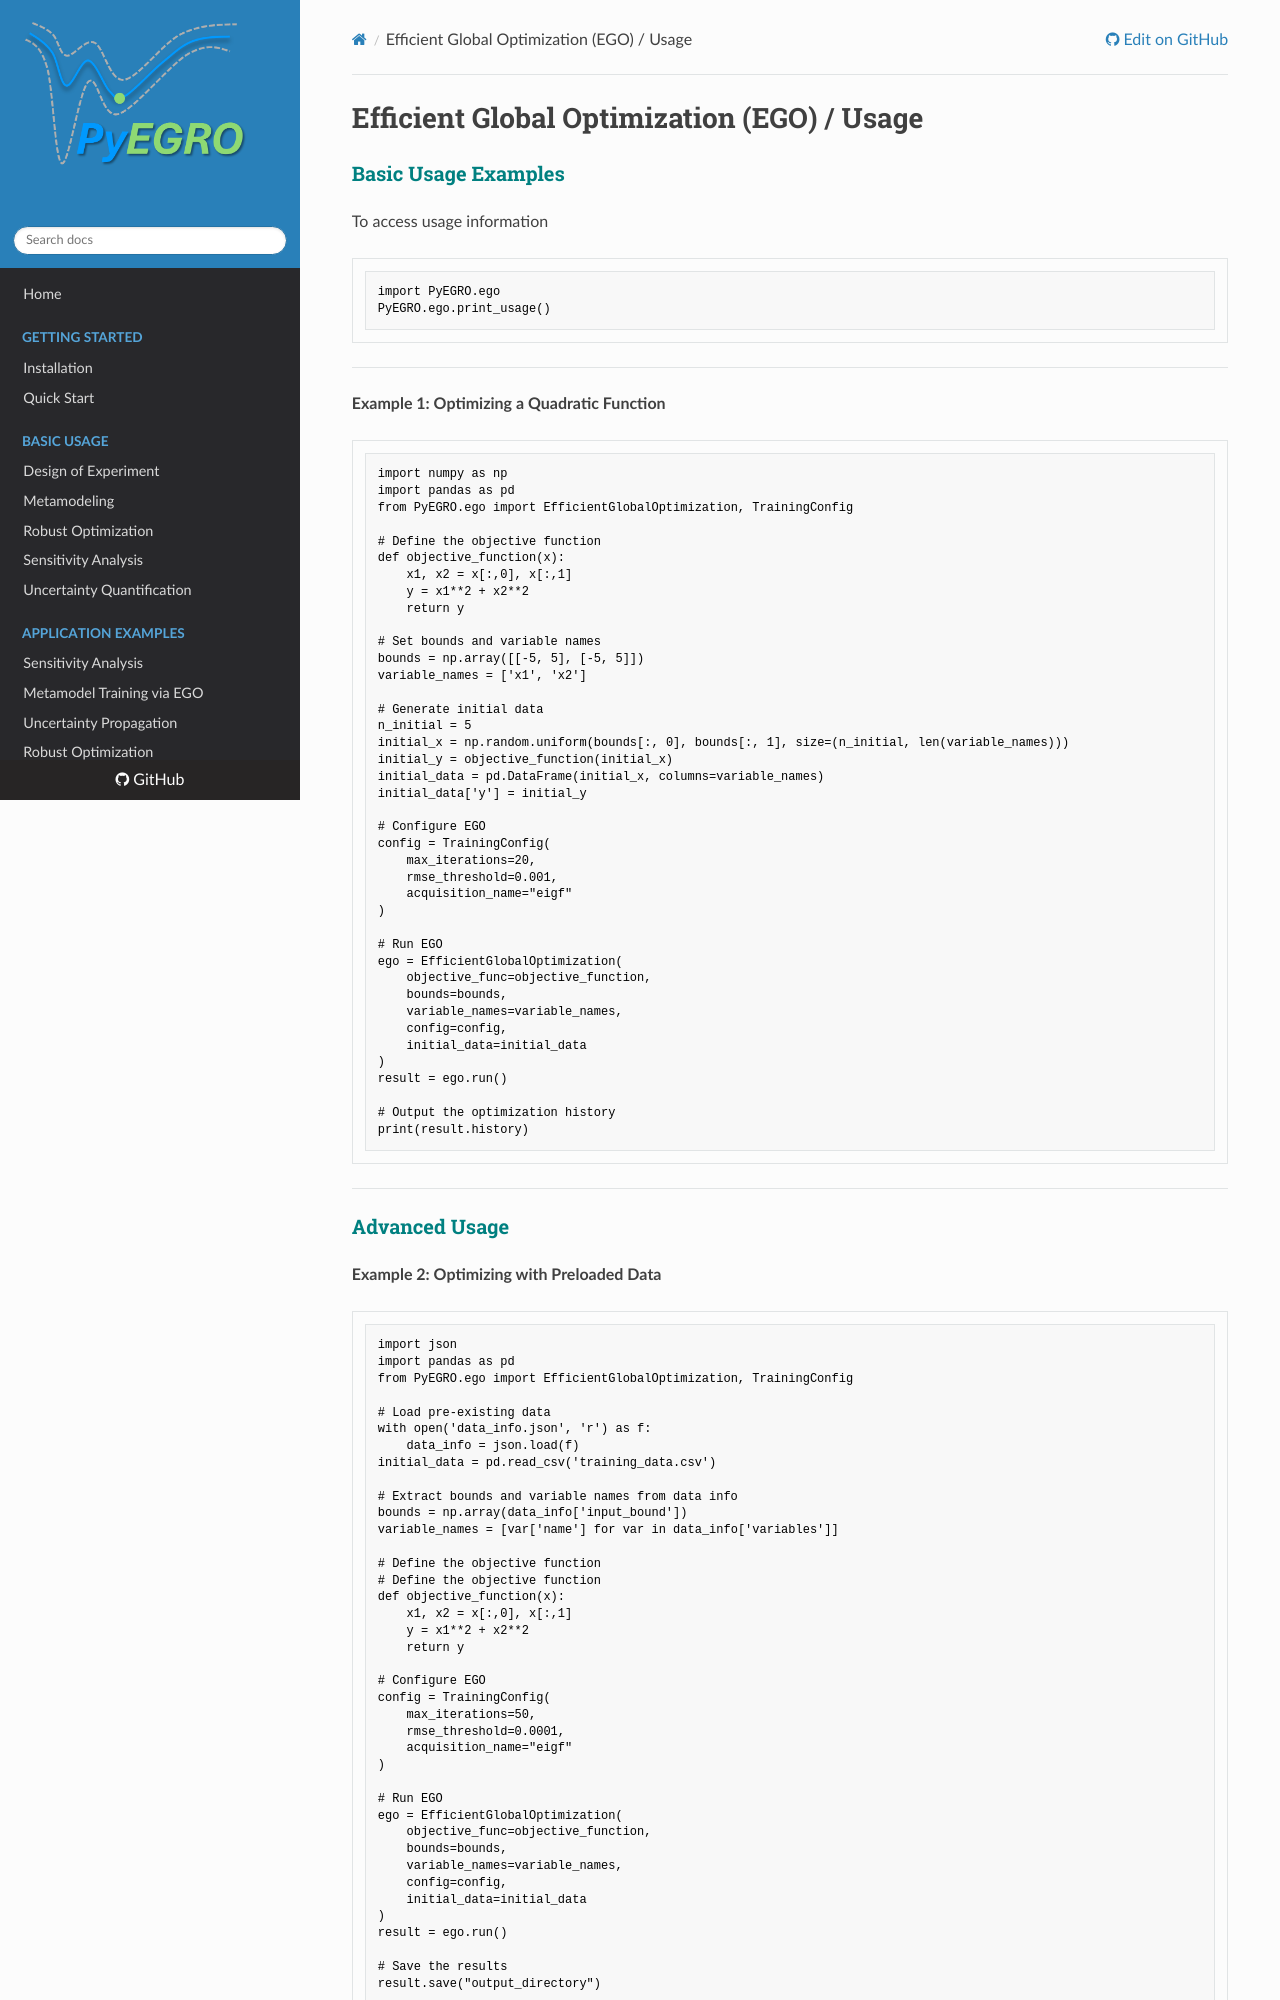

repository: twanglom/PyEGRO · page: user-guide/ego/usageego/index.html · generator: mkdocs

# Efficient Global Optimization (EGO) / Usage


### **<span style='color: teal;'>Basic Usage Examples</span>**

To access usage information

```python

import PyEGRO.ego
PyEGRO.ego.print_usage()

```

---



**Example 1: Optimizing a Quadratic Function**

```python
import numpy as np
import pandas as pd
from PyEGRO.ego import EfficientGlobalOptimization, TrainingConfig

# Define the objective function
def objective_function(x):
    x1, x2 = x[:,0], x[:,1]
    y = x1**2 + x2**2
    return y

# Set bounds and variable names
bounds = np.array([[-5, 5], [-5, 5]])
variable_names = ['x1', 'x2']

# Generate initial data
n_initial = 5
initial_x = np.random.uniform(bounds[:, 0], bounds[:, 1], size=(n_initial, len(variable_names)))
initial_y = objective_function(initial_x)
initial_data = pd.DataFrame(initial_x, columns=variable_names)
initial_data['y'] = initial_y

# Configure EGO
config = TrainingConfig(
    max_iterations=20,
    rmse_threshold=0.001,
    acquisition_name="eigf"
)

# Run EGO
ego = EfficientGlobalOptimization(
    objective_func=objective_function,
    bounds=bounds,
    variable_names=variable_names,
    config=config,
    initial_data=initial_data
)
result = ego.run()

# Output the optimization history
print(result.history)
```

---
